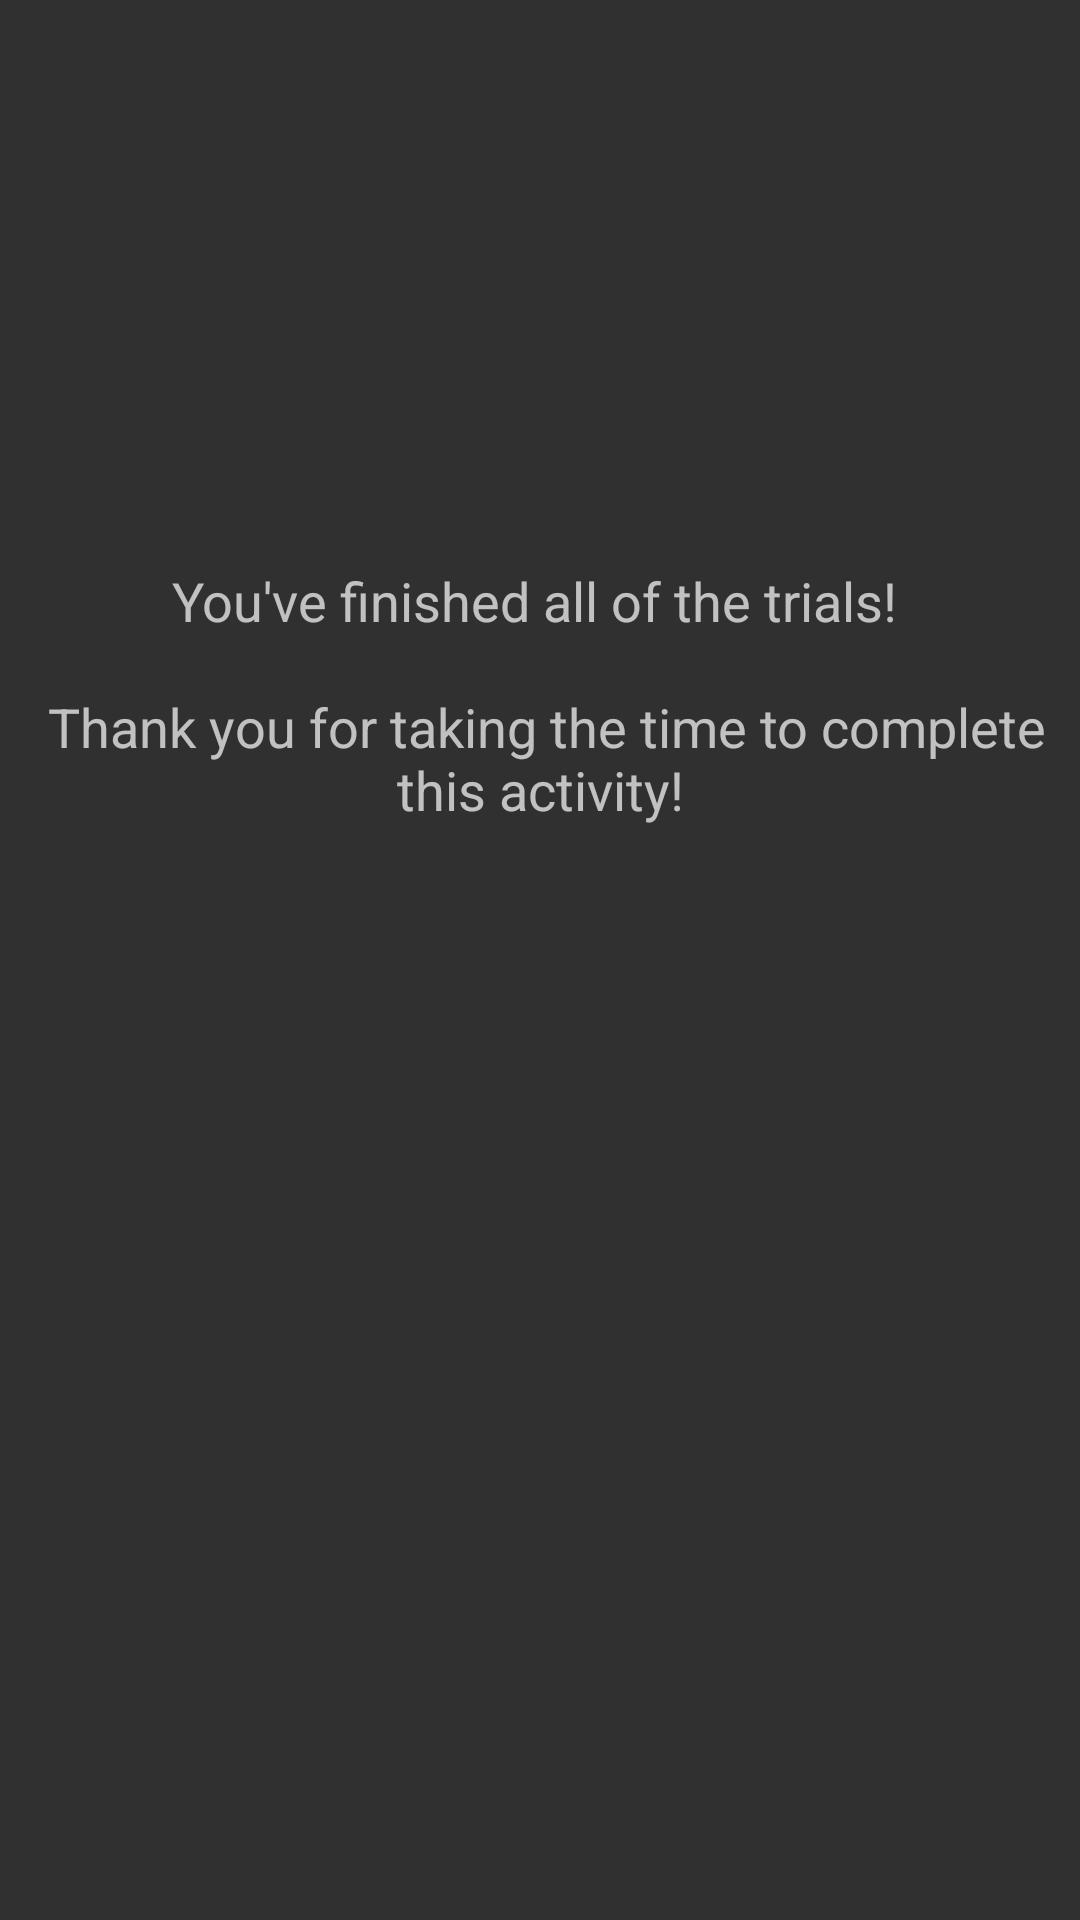

Layout XML and referenced resources for this Android screen:
<!-- AndroidManifest.xml: application theme AppTheme -->
<!-- res/layout/closing_remarks_activity.xml -->
<?xml version="1.0" encoding="utf-8"?>
<android.support.constraint.ConstraintLayout
    xmlns:android="http://schemas.android.com/apk/res/android"
    xmlns:app="http://schemas.android.com/apk/res-auto"
    android:layout_width="match_parent"
    android:layout_height="match_parent">

    <RelativeLayout
        android:layout_width="match_parent"
        android:layout_height="match_parent">


        <TextView
            android:id="@+id/closing_remarks_text_view_1"
            android:layout_width="wrap_content"
            android:layout_height="wrap_content"
            android:layout_alignParentLeft="true"
            android:layout_alignParentStart="true"
            android:layout_alignParentTop="true"
            android:layout_marginTop="188dp"
            android:gravity="center"
            android:text="@string/closing_remarks"
            android:textSize="18sp" />

        <ImageView
            android:id="@+id/imageView"
            android:layout_width="200dp"
            android:layout_height="200dp"
            android:layout_below="@+id/closing_remarks_text_view_1"
            android:layout_centerHorizontal="true"
            android:layout_marginTop="56dp"
            app:srcCompat="@drawable/phone_heart" />

    </RelativeLayout>


</android.support.constraint.ConstraintLayout>
<!-- resources referenced by this layout -->
<resources>
  <string name="closing_remarks"> You\'ve finished all of the trials! \n\n Thank you for taking the time to complete this activity!</string>
  <style name="AppTheme" parent="Theme.AppCompat.NoActionBar">
          
          <item name="colorPrimary">@color/colorPrimary</item>
          <item name="colorPrimaryDark">@color/colorPrimaryDark</item>
          <item name="colorAccent">@color/colorAccent</item>
          <item name="android:windowAnimationStyle">@null</item>
      </style>
  <!-- not gathered from this repository: default colours our renderer supplied (Android Studio template values) -->
  <color name="colorPrimary">#FF6200EE</color>
  <color name="colorPrimaryDark">#FF3700B3</color>
  <color name="colorAccent">#FF03DAC5</color>
</resources>
